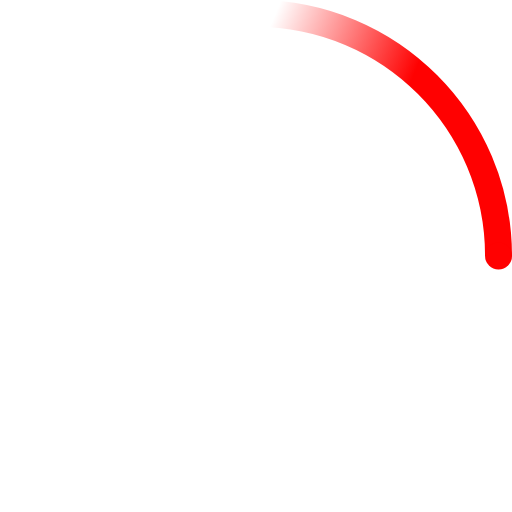
t = 0.00 s
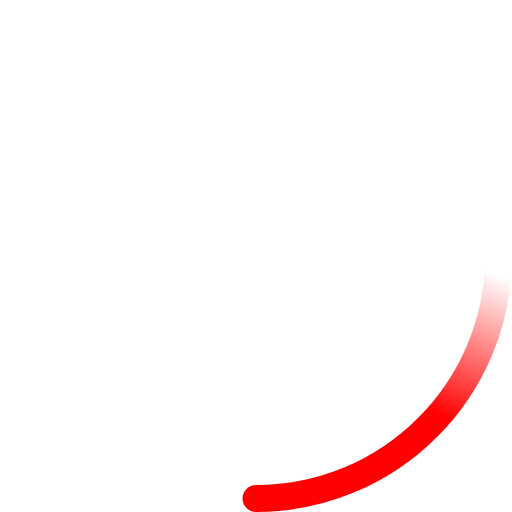
t = 0.23 s
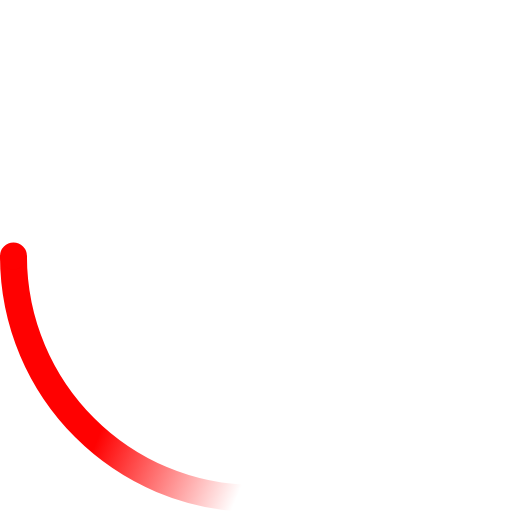
t = 0.45 s
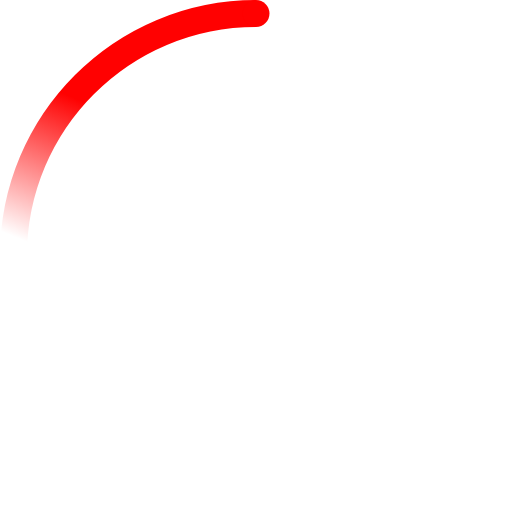
t = 0.68 s

The animated SVG that drew these frames (rendered in a browser with its animation timeline set to each time). Animation: 2 SMIL elements (animateTransform=2); one cycle of 0.90 s, repeats indefinitely.

<!-- By Sam Herbert (@sherb), for everyone. More @ http://goo.gl/7AJzbL -->
<svg width="38" height="38" viewBox="0 0 38 38" xmlns="http://www.w3.org/2000/svg">
    <defs>
        <linearGradient x1="8.042%" y1="0%" x2="65.682%" y2="23.865%" id="a">
            <stop stop-color="#FF0101" stop-opacity="0" offset="0%"/>
            <stop stop-color="#FF0101" stop-opacity=".631" offset="63.146%"/>
            <stop stop-color="#FF0101" offset="100%"/>
        </linearGradient>
    </defs>
    <g fill="none" fill-rule="evenodd">
        <g transform="translate(1 1)">
            <path d="M36 18c0-9.94-8.06-18-18-18" id="Oval-2" stroke="url(#a)" stroke-width="2">
                <animateTransform
                        attributeName="transform"
                        type="rotate"
                        from="0 18 18"
                        to="360 18 18"
                        dur="0.9s"
                        repeatCount="indefinite" />
            </path>
            <circle fill="#FF0101" cx="36" cy="18" r="1">
                <animateTransform
                        attributeName="transform"
                        type="rotate"
                        from="0 18 18"
                        to="360 18 18"
                        dur="0.9s"
                        repeatCount="indefinite" />
            </circle>
        </g>
    </g>
</svg>
